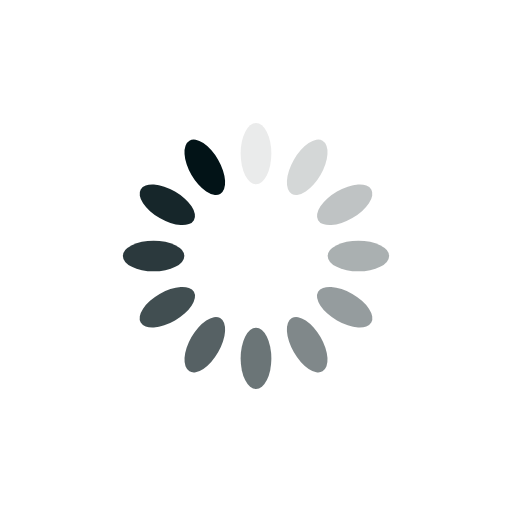
t = 0.00 s
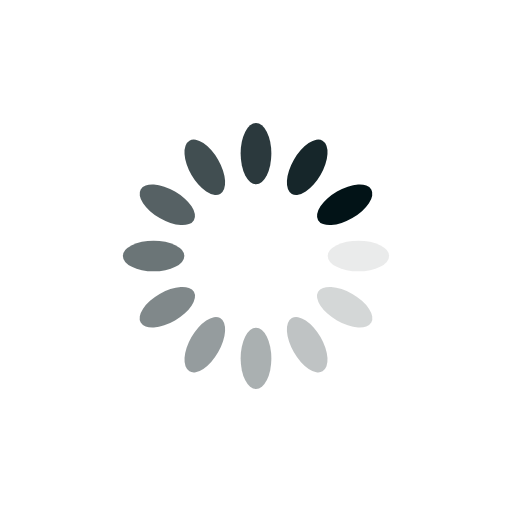
t = 0.25 s
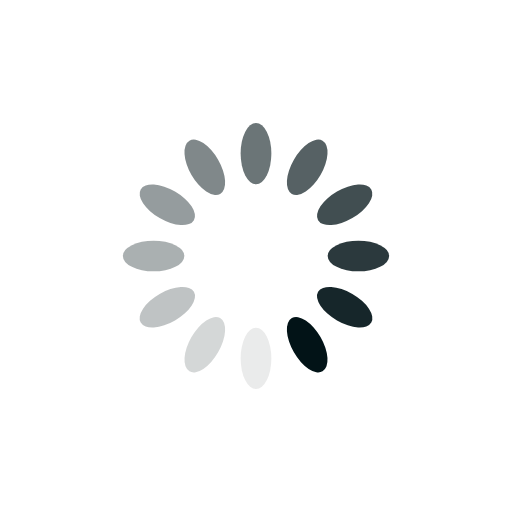
t = 0.50 s
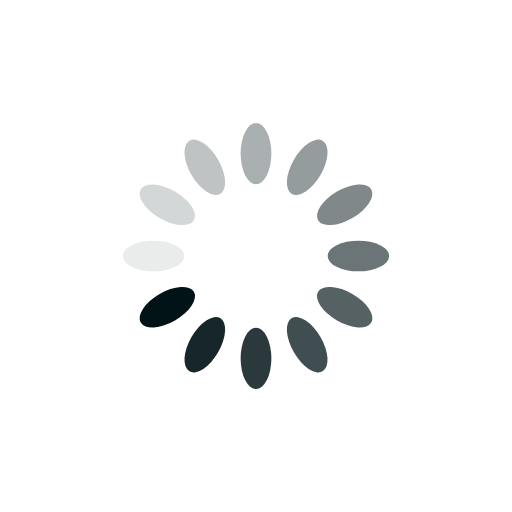
t = 0.75 s

The animated SVG that drew these frames (rendered in a browser with its animation timeline set to each time). Animation: 12 SMIL elements (animate=12); one cycle of 1.00 s, repeats indefinitely.

<?xml version="1.0" encoding="utf-8"?>
<svg xmlns="http://www.w3.org/2000/svg" xmlns:xlink="http://www.w3.org/1999/xlink" style="margin: auto; background: none; display: block; shape-rendering: auto;" width="200px" height="200px" viewBox="0 0 100 100" preserveAspectRatio="xMidYMid">
<g transform="rotate(0 50 50)">
  <rect x="47" y="24" rx="3" ry="6" width="6" height="12" fill="#021317">
    <animate attributeName="opacity" values="1;0" keyTimes="0;1" dur="1s" begin="-0.9166666666666666s" repeatCount="indefinite"></animate>
  </rect>
</g><g transform="rotate(30 50 50)">
  <rect x="47" y="24" rx="3" ry="6" width="6" height="12" fill="#021317">
    <animate attributeName="opacity" values="1;0" keyTimes="0;1" dur="1s" begin="-0.8333333333333334s" repeatCount="indefinite"></animate>
  </rect>
</g><g transform="rotate(60 50 50)">
  <rect x="47" y="24" rx="3" ry="6" width="6" height="12" fill="#021317">
    <animate attributeName="opacity" values="1;0" keyTimes="0;1" dur="1s" begin="-0.75s" repeatCount="indefinite"></animate>
  </rect>
</g><g transform="rotate(90 50 50)">
  <rect x="47" y="24" rx="3" ry="6" width="6" height="12" fill="#021317">
    <animate attributeName="opacity" values="1;0" keyTimes="0;1" dur="1s" begin="-0.6666666666666666s" repeatCount="indefinite"></animate>
  </rect>
</g><g transform="rotate(120 50 50)">
  <rect x="47" y="24" rx="3" ry="6" width="6" height="12" fill="#021317">
    <animate attributeName="opacity" values="1;0" keyTimes="0;1" dur="1s" begin="-0.5833333333333334s" repeatCount="indefinite"></animate>
  </rect>
</g><g transform="rotate(150 50 50)">
  <rect x="47" y="24" rx="3" ry="6" width="6" height="12" fill="#021317">
    <animate attributeName="opacity" values="1;0" keyTimes="0;1" dur="1s" begin="-0.5s" repeatCount="indefinite"></animate>
  </rect>
</g><g transform="rotate(180 50 50)">
  <rect x="47" y="24" rx="3" ry="6" width="6" height="12" fill="#021317">
    <animate attributeName="opacity" values="1;0" keyTimes="0;1" dur="1s" begin="-0.4166666666666667s" repeatCount="indefinite"></animate>
  </rect>
</g><g transform="rotate(210 50 50)">
  <rect x="47" y="24" rx="3" ry="6" width="6" height="12" fill="#021317">
    <animate attributeName="opacity" values="1;0" keyTimes="0;1" dur="1s" begin="-0.3333333333333333s" repeatCount="indefinite"></animate>
  </rect>
</g><g transform="rotate(240 50 50)">
  <rect x="47" y="24" rx="3" ry="6" width="6" height="12" fill="#021317">
    <animate attributeName="opacity" values="1;0" keyTimes="0;1" dur="1s" begin="-0.25s" repeatCount="indefinite"></animate>
  </rect>
</g><g transform="rotate(270 50 50)">
  <rect x="47" y="24" rx="3" ry="6" width="6" height="12" fill="#021317">
    <animate attributeName="opacity" values="1;0" keyTimes="0;1" dur="1s" begin="-0.16666666666666666s" repeatCount="indefinite"></animate>
  </rect>
</g><g transform="rotate(300 50 50)">
  <rect x="47" y="24" rx="3" ry="6" width="6" height="12" fill="#021317">
    <animate attributeName="opacity" values="1;0" keyTimes="0;1" dur="1s" begin="-0.08333333333333333s" repeatCount="indefinite"></animate>
  </rect>
</g><g transform="rotate(330 50 50)">
  <rect x="47" y="24" rx="3" ry="6" width="6" height="12" fill="#021317">
    <animate attributeName="opacity" values="1;0" keyTimes="0;1" dur="1s" begin="0s" repeatCount="indefinite"></animate>
  </rect>
</g>
<!-- [ldio] generated by https://loading.io/ --></svg>
